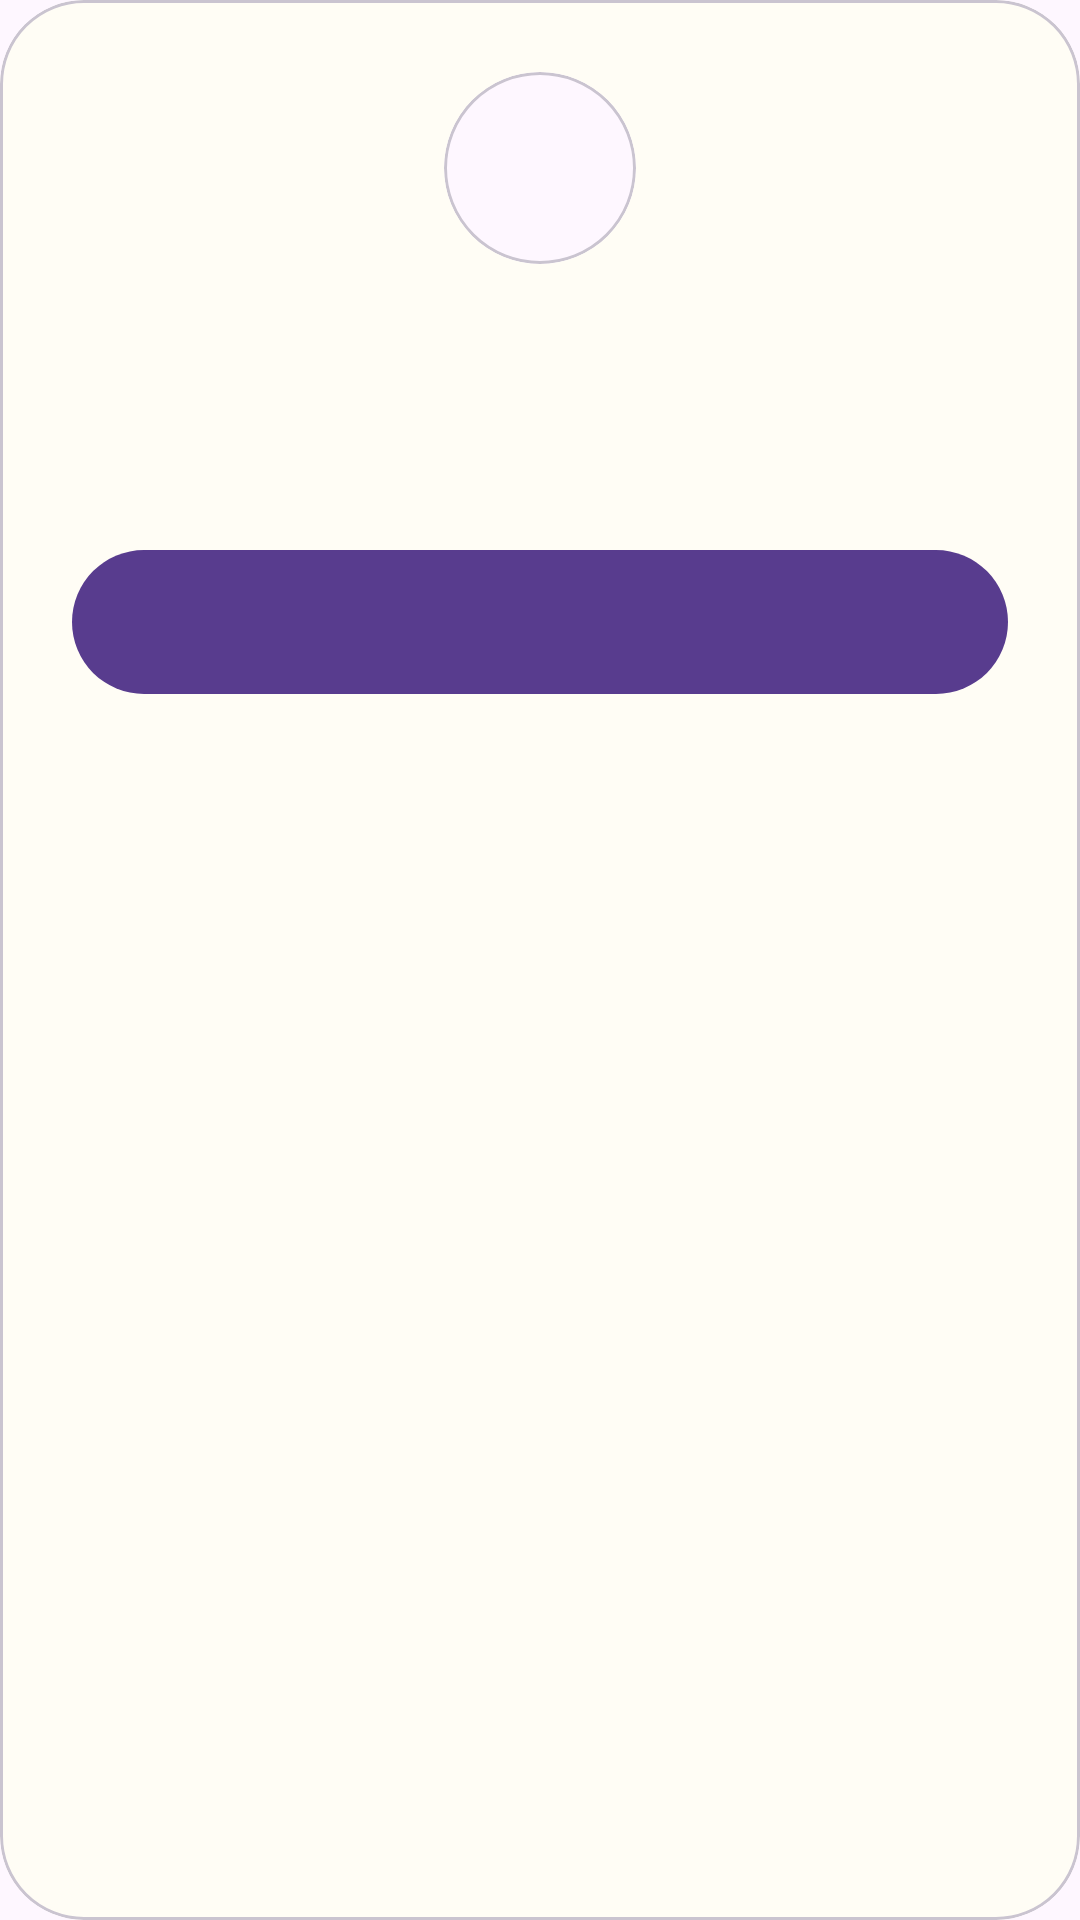

Android layout source for this screen:
<!-- AndroidManifest.xml: application theme Theme.PhotoboothStudio -->
<!-- res/layout/dialog_alert.xml -->
<?xml version="1.0" encoding="utf-8"?>
<com.google.android.material.card.MaterialCardView xmlns:android="http://schemas.android.com/apk/res/android"
    xmlns:app="http://schemas.android.com/apk/res-auto"
    xmlns:tools="http://schemas.android.com/tools"
    android:layout_width="match_parent"
    android:layout_height="wrap_content"
    app:cardBackgroundColor="@color/dialog_surface"
    app:cardCornerRadius="28dp"
    app:cardElevation="0dp">

    <LinearLayout
        android:layout_width="match_parent"
        android:layout_height="wrap_content"
        android:gravity="center_horizontal"
        android:orientation="vertical"
        android:padding="24dp">

        
        <com.google.android.material.card.MaterialCardView
            android:id="@+id/cardIcon"
            android:layout_width="64dp"
            android:layout_height="64dp"
            app:cardCornerRadius="32dp"
            app:cardElevation="0dp">

            <ImageView
                android:id="@+id/ivIcon"
                android:layout_width="32dp"
                android:layout_height="32dp"
                android:layout_gravity="center"
                android:importantForAccessibility="no" />
        </com.google.android.material.card.MaterialCardView>

        <TextView
            android:id="@+id/tvTitle"
            android:layout_width="match_parent"
            android:layout_height="wrap_content"
            android:layout_marginTop="16dp"
            android:gravity="center"
            android:textColor="@color/text_black"
            android:textSize="20sp"
            android:textStyle="bold"
            tools:text="Tiêu đề" />

        <TextView
            android:id="@+id/tvMessage"
            android:layout_width="match_parent"
            android:layout_height="wrap_content"
            android:layout_marginTop="8dp"
            android:gravity="center"
            android:lineSpacingExtra="2dp"
            android:textColor="@color/gray_dark"
            android:textSize="15sp"
            tools:text="Nội dung thông báo" />

        <LinearLayout
            android:layout_width="match_parent"
            android:layout_height="wrap_content"
            android:layout_marginTop="24dp"
            android:orientation="horizontal">

            
            <com.google.android.material.button.MaterialButton
                android:id="@+id/btnNegative"
                style="@style/Widget.MaterialComponents.Button.OutlinedButton"
                android:layout_width="0dp"
                android:layout_height="48dp"
                android:layout_marginEnd="12dp"
                android:layout_weight="1"
                android:insetTop="0dp"
                android:insetBottom="0dp"
                android:textAllCaps="false"
                android:textColor="@color/purple_primary"
                android:textSize="15sp"
                android:textStyle="bold"
                android:visibility="gone"
                app:cornerRadius="100dp"
                app:strokeColor="@color/purple_primary"
                app:strokeWidth="1dp" />

            
            <com.google.android.material.button.MaterialButton
                android:id="@+id/btnPositive"
                android:layout_width="0dp"
                android:layout_height="48dp"
                android:layout_weight="1"
                android:insetTop="0dp"
                android:insetBottom="0dp"
                android:textAllCaps="false"
                android:textColor="@color/white"
                android:textSize="15sp"
                android:textStyle="bold"
                app:backgroundTint="@color/purple_primary"
                app:cornerRadius="100dp" />
        </LinearLayout>
    </LinearLayout>
</com.google.android.material.card.MaterialCardView>
<!-- resources referenced by this layout -->
<resources>
  <color name="dialog_surface">#FFFDF5</color>
  <color name="gray_dark">#424242</color>
  <color name="purple_primary">#583C8E</color>
  <color name="text_black">#111111</color>
  <color name="white">#FFFFFFFF</color>
  <style name="Theme.PhotoboothStudio" parent="Base.Theme.PhotoboothStudio" />
  <style name="Base.Theme.PhotoboothStudio" parent="Theme.Material3.DayNight.NoActionBar">
          
          
      </style>
</resources>
